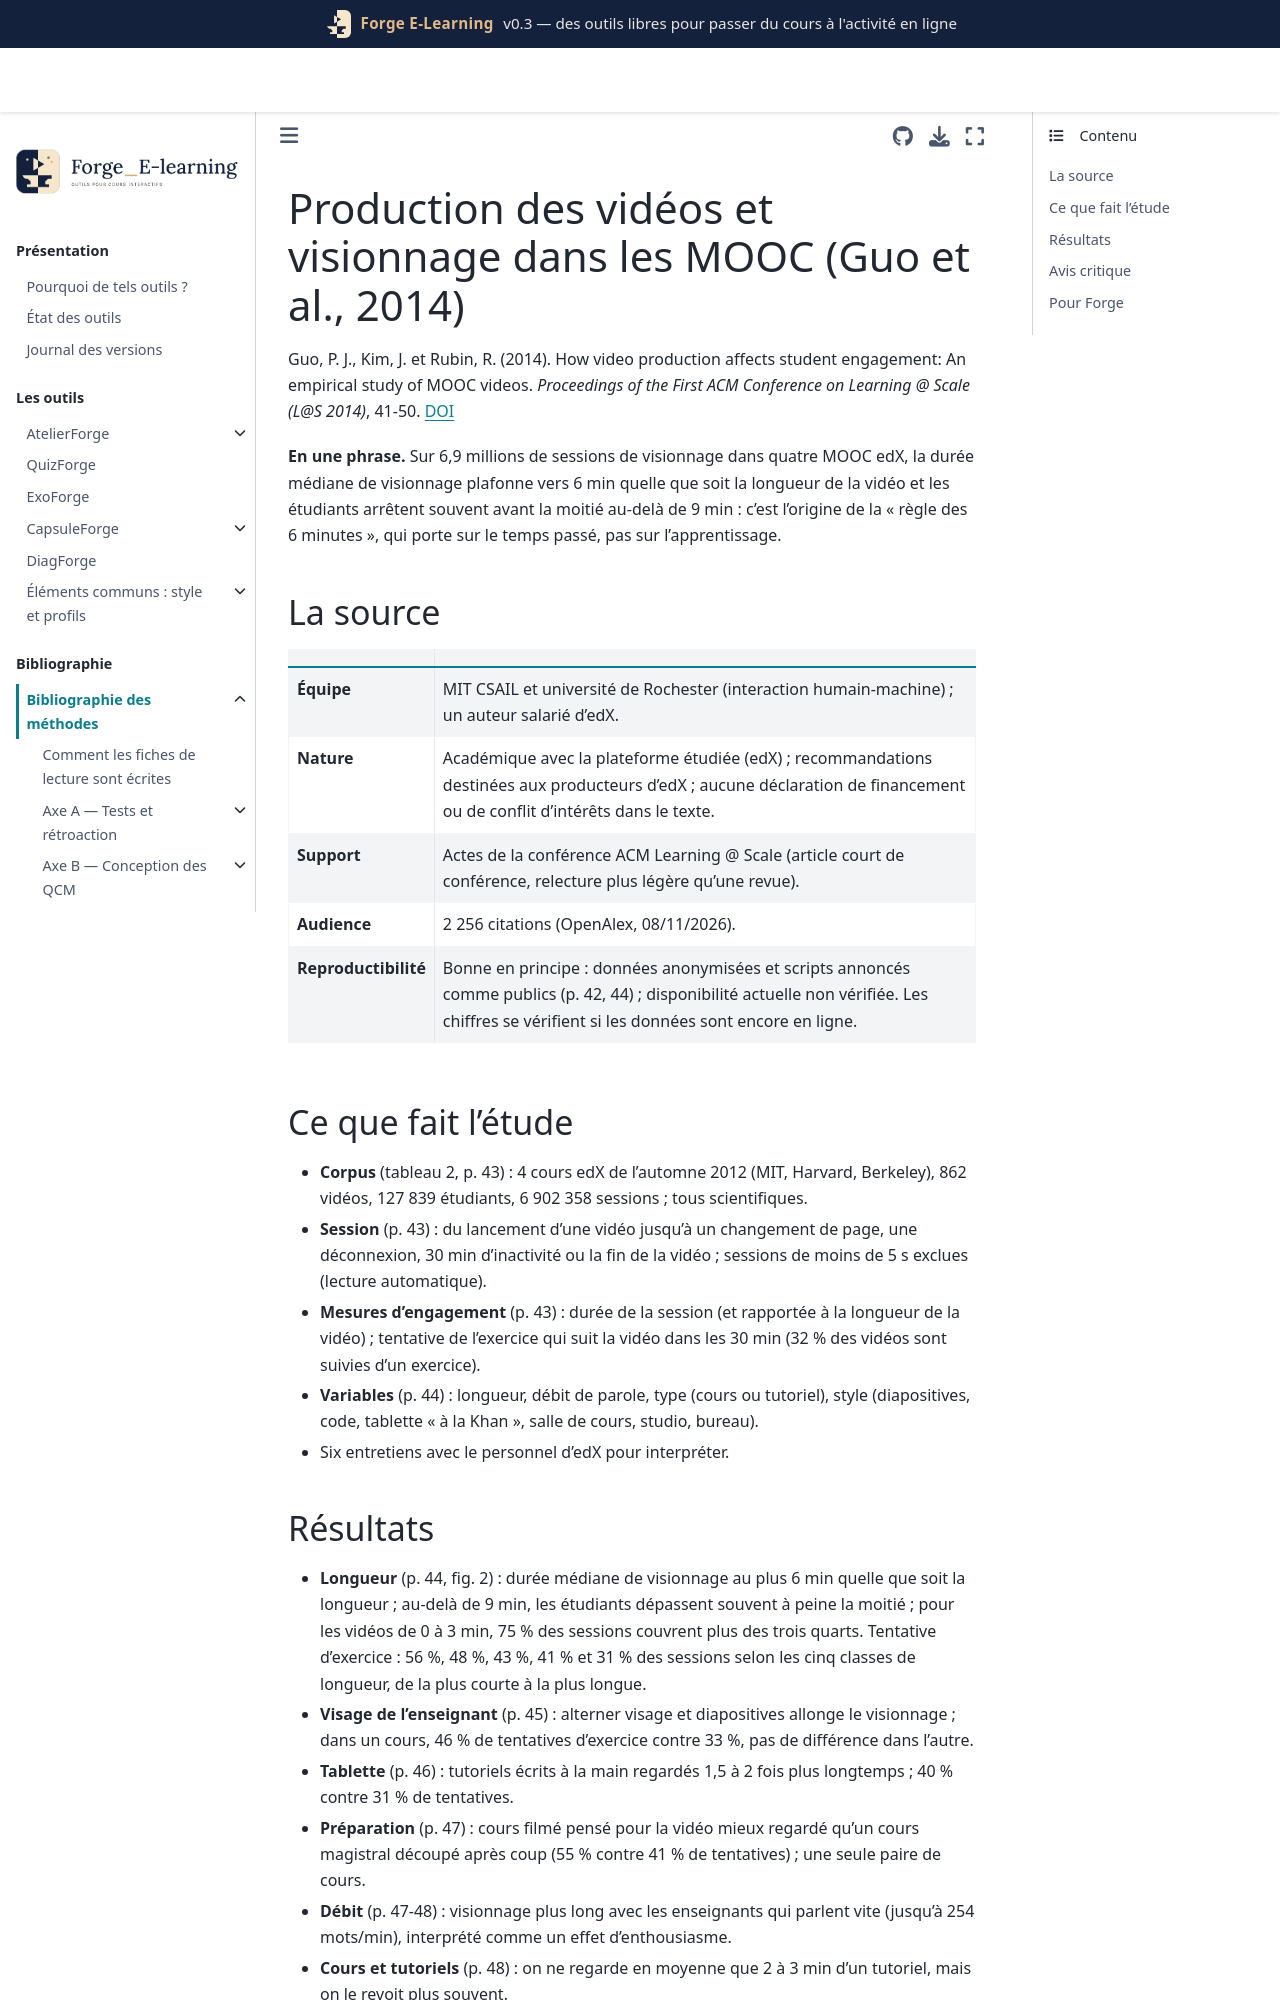

repository: Benoit2lattre/Forge_E-Learning · page: reference/F_video_interactive/guo2014.html · generator: jekyll

---
cle: guo2014
reference: "Guo, P. J., Kim, J. et Rubin, R. (2014). How video production affects student engagement: An empirical study of MOOC videos. Proceedings of the First ACM Conference on Learning @ Scale (L@S 2014), 41-50."
doi: 10.1145/2556325.2566239
axe: [F2]
type_etude: étude corrélationnelle rétrospective de traces (6,9 millions de sessions de visionnage, 862 vidéos, 4 MOOC edX), complétée par six entretiens
public: participants de quatre MOOC scientifiques edX de l'automne 2012 (informatique, statistique, intelligence artificielle, chimie)
lecture: texte complet, 08/11/2026
regles:
  - outil: CapsuleForge
    regle: "découper le contenu en vidéos courtes, de préférence moins de 6 min ; au-delà de 9 min, prévoir chapitres ou segments"
    niveau: C
    transferabilite: moyenne
    note: "mesure = durée d'une session de visionnage, pas apprentissage ; règle confirmée sur l'engagement, pas sur les résultats"
  - outil: CapsuleForge
    regle: "pour une vidéo de résolution d'exercice, ajouter des repères (chapitres, titres d'étape) pour revoir et sauter des passages"
    niveau: C
    transferabilite: forte
  - outil: CapsuleForge
    regle: "préférer l'écriture manuscrite pas à pas (tablette, annotation des diapositives) aux diapositives statiques pour les résolutions"
    niveau: C
    transferabilite: forte
  - outil: CapsuleForge
    regle: "concevoir la capsule pour la vidéo (plan en morceaux courts) plutôt que découper un cours magistral filmé"
    niveau: D
    transferabilite: forte
    note: "une seule paire de cours comparée"
---

# Production des vidéos et visionnage dans les MOOC (Guo et al., 2014)

Guo, P. J., Kim, J. et Rubin, R. (2014). How video production affects student engagement: An empirical study of MOOC videos. *Proceedings of the First ACM Conference on Learning @ Scale (L@S 2014)*, 41-50. [DOI](https://doi.org/10.1145/2556325.2566239)

**En une phrase.** Sur 6,9 millions de sessions de visionnage dans quatre MOOC edX, la durée médiane de visionnage plafonne vers 6 min quelle que soit la longueur de la vidéo et les étudiants arrêtent souvent avant la moitié au-delà de 9 min : c'est l'origine de la « règle des 6 minutes », qui porte sur le temps passé, pas sur l'apprentissage.

## La source

| | |
| --- | --- |
| **Équipe** | MIT CSAIL et université de Rochester (interaction humain-machine) ; un auteur salarié d'edX. |
| **Nature** | Académique avec la plateforme étudiée (edX) ; recommandations destinées aux producteurs d'edX ; aucune déclaration de financement ou de conflit d'intérêts dans le texte. |
| **Support** | Actes de la conférence ACM Learning @ Scale (article court de conférence, relecture plus légère qu'une revue). |
| **Audience** | 2 256 citations (OpenAlex, 08/11/2026). |
| **Reproductibilité** | Bonne en principe : données anonymisées et scripts annoncés comme publics (p. 42, 44) ; disponibilité actuelle non vérifiée. Les chiffres se vérifient si les données sont encore en ligne. |

## Ce que fait l'étude

- **Corpus** (tableau 2, p. 43) : 4 cours edX de l'automne 2012 (MIT, Harvard, Berkeley), 862 vidéos, 127 839 étudiants, 6 902 358 sessions ; tous scientifiques.
- **Session** (p. 43) : du lancement d'une vidéo jusqu'à un changement de page, une déconnexion, 30 min d'inactivité ou la fin de la vidéo ; sessions de moins de 5 s exclues (lecture automatique).
- **Mesures d'engagement** (p. 43) : durée de la session (et rapportée à la longueur de la vidéo) ; tentative de l'exercice qui suit la vidéo dans les 30 min (32 % des vidéos sont suivies d'un exercice).
- **Variables** (p. 44) : longueur, débit de parole, type (cours ou tutoriel), style (diapositives, code, tablette « à la Khan », salle de cours, studio, bureau).
- Six entretiens avec le personnel d'edX pour interpréter.
